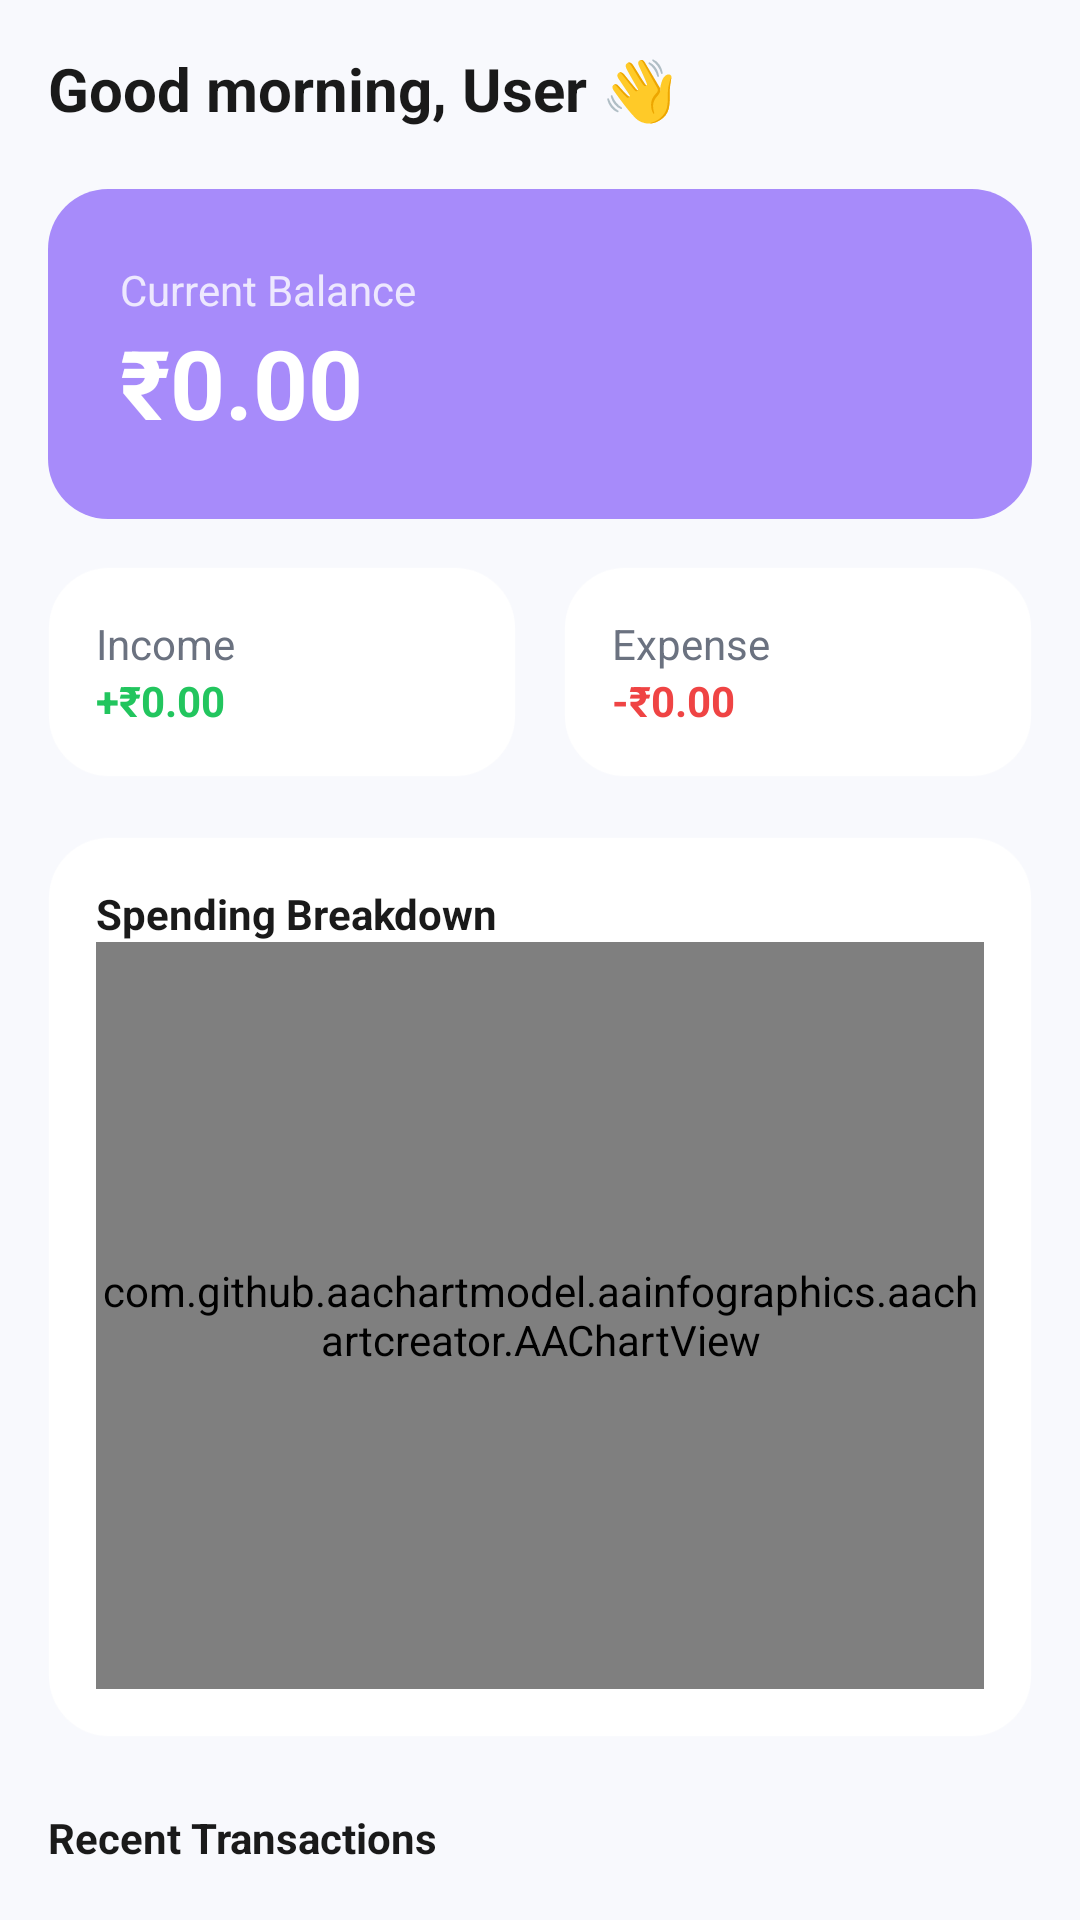

Here is an Android app screen rendered from its layout file. Give the layout XML and the strings, colors and styles it references.
<!-- AndroidManifest.xml: application theme Theme.PocketFlow -->
<!-- res/layout/fragment_home.xml -->
<?xml version="1.0" encoding="utf-8"?>
<androidx.core.widget.NestedScrollView xmlns:android="http://schemas.android.com/apk/res/android"
    xmlns:app="http://schemas.android.com/apk/res-auto"
    xmlns:tools="http://schemas.android.com/tools"
    android:layout_width="match_parent"
    android:layout_height="match_parent"
    android:background="?android:attr/windowBackground">

    <androidx.constraintlayout.widget.ConstraintLayout
        android:layout_width="match_parent"
        android:layout_height="wrap_content"
        android:padding="16dp">

        <TextView
            android:id="@+id/greetingText"
            android:layout_width="wrap_content"
            android:layout_height="wrap_content"
            android:text="Good morning, User 👋"
            android:textColor="?attr/pocketTextPrimary"
            android:textSize="20sp"
            android:textStyle="bold"
            app:layout_constraintStart_toStartOf="parent"
            app:layout_constraintTop_toTopOf="parent" />

        
        <androidx.constraintlayout.widget.ConstraintLayout
            android:id="@+id/balanceCard"
            android:layout_width="match_parent"
            android:layout_height="wrap_content"
            android:layout_marginTop="20dp"
            android:background="@drawable/pocket_gradient"
            android:padding="24dp"
            app:layout_constraintTop_toBottomOf="@id/greetingText">

            <TextView
                android:id="@+id/balanceLabel"
                android:layout_width="wrap_content"
                android:layout_height="wrap_content"
                android:text="Current Balance"
                android:textColor="@color/white"
                android:alpha="0.8"
                app:layout_constraintStart_toStartOf="parent"
                app:layout_constraintTop_toTopOf="parent" />

            <TextView
                android:id="@+id/balanceText"
                android:layout_width="wrap_content"
                android:layout_height="wrap_content"
                android:text="₹0.00"
                android:textColor="@color/white"
                android:textSize="32sp"
                android:textStyle="bold"
                app:layout_constraintStart_toStartOf="parent"
                app:layout_constraintTop_toBottomOf="@id/balanceLabel" />

        </androidx.constraintlayout.widget.ConstraintLayout>

        
        <LinearLayout
            android:id="@+id/summaryLayout"
            android:layout_width="match_parent"
            android:layout_height="wrap_content"
            android:layout_marginTop="16dp"
            android:orientation="horizontal"
            app:layout_constraintTop_toBottomOf="@id/balanceCard">

            
            <androidx.constraintlayout.widget.ConstraintLayout
                android:id="@+id/incomeCard"
                android:layout_width="0dp"
                android:layout_height="wrap_content"
                android:layout_weight="1"
                android:layout_marginEnd="8dp"
                android:background="@drawable/bg_card_premium"
                android:padding="16dp">

                <TextView
                    android:id="@+id/incomeLabel"
                    android:layout_width="wrap_content"
                    android:layout_height="wrap_content"
                    android:text="Income"
                    android:textColor="?attr/pocketTextSecondary"
                    app:layout_constraintStart_toStartOf="parent"
                    app:layout_constraintTop_toTopOf="parent" />

                <TextView
                    android:id="@+id/incomeText"
                    android:layout_width="wrap_content"
                    android:layout_height="wrap_content"
                    android:text="+₹0.00"
                    android:textColor="?attr/pocketIncomeColor"
                    android:textStyle="bold"
                    app:layout_constraintStart_toStartOf="parent"
                    app:layout_constraintTop_toBottomOf="@id/incomeLabel" />

            </androidx.constraintlayout.widget.ConstraintLayout>

            
            <androidx.constraintlayout.widget.ConstraintLayout
                android:id="@+id/expenseCard"
                android:layout_width="0dp"
                android:layout_height="wrap_content"
                android:layout_weight="1"
                android:layout_marginStart="8dp"
                android:background="@drawable/bg_card_premium"
                android:padding="16dp">

                <TextView
                    android:id="@+id/expenseLabel"
                    android:layout_width="wrap_content"
                    android:layout_height="wrap_content"
                    android:text="Expense"
                    android:textColor="?attr/pocketTextSecondary"
                    app:layout_constraintStart_toStartOf="parent"
                    app:layout_constraintTop_toTopOf="parent" />

                <TextView
                    android:id="@+id/expenseText"
                    android:layout_width="wrap_content"
                    android:layout_height="wrap_content"
                    android:text="-₹0.00"
                    android:textColor="?attr/pocketExpenseColor"
                    android:textStyle="bold"
                    app:layout_constraintStart_toStartOf="parent"
                    app:layout_constraintTop_toBottomOf="@id/expenseLabel" />

            </androidx.constraintlayout.widget.ConstraintLayout>

        </LinearLayout>

        
        <androidx.constraintlayout.widget.ConstraintLayout
            android:id="@+id/chartCard"
            android:layout_width="match_parent"
            android:layout_height="300dp"
            android:layout_marginTop="20dp"
            android:background="@drawable/bg_card_premium"
            android:padding="16dp"
            app:layout_constraintTop_toBottomOf="@id/summaryLayout">

            <TextView
                android:id="@+id/chartTitle"
                android:layout_width="wrap_content"
                android:layout_height="wrap_content"
                android:text="Spending Breakdown"
                android:textColor="?attr/pocketTextPrimary"
                android:textStyle="bold"
                app:layout_constraintStart_toStartOf="parent"
                app:layout_constraintTop_toTopOf="parent" />

            <com.github.aachartmodel.aainfographics.aachartcreator.AAChartView
                android:id="@+id/spendingChartView"
                android:layout_width="match_parent"
                android:layout_height="0dp"
                app:layout_constraintBottom_toBottomOf="parent"
                app:layout_constraintTop_toBottomOf="@id/chartTitle" />

        </androidx.constraintlayout.widget.ConstraintLayout>

        
        <TextView
            android:id="@+id/recentLabel"
            android:layout_width="wrap_content"
            android:layout_height="wrap_content"
            android:layout_marginTop="24dp"
            android:text="Recent Transactions"
            android:textColor="?attr/pocketTextPrimary"
            android:textStyle="bold"
            app:layout_constraintStart_toStartOf="parent"
            app:layout_constraintTop_toBottomOf="@id/chartCard" />

        <androidx.recyclerview.widget.RecyclerView
            android:id="@+id/recentTransactionsList"
            android:layout_width="match_parent"
            android:layout_height="wrap_content"
            android:layout_marginTop="8dp"
            tools:listitem="@layout/item_transaction_recent"
            app:layout_constraintTop_toBottomOf="@id/recentLabel" />

    </androidx.constraintlayout.widget.ConstraintLayout>

</androidx.core.widget.NestedScrollView>
<!-- res/layout/item_transaction_recent.xml (included above) -->
<?xml version="1.0" encoding="utf-8"?>
<androidx.constraintlayout.widget.ConstraintLayout xmlns:android="http://schemas.android.com/apk/res/android"
    xmlns:app="http://schemas.android.com/apk/res-auto"
    xmlns:tools="http://schemas.android.com/tools"
    android:layout_width="match_parent"
    android:layout_height="wrap_content"
    android:layout_marginBottom="8dp"
    android:background="@drawable/bg_card_premium"
    android:padding="16dp">

    <ImageView
        android:id="@+id/categoryIcon"
        android:layout_width="40dp"
        android:layout_height="40dp"
        android:padding="8dp"
        android:src="@drawable/history_icon"
        android:background="@drawable/pocket_card_secondary"
        android:backgroundTint="?attr/pocketCardSecondary"
        app:layout_constraintBottom_toBottomOf="parent"
        app:layout_constraintStart_toStartOf="parent"
        app:layout_constraintTop_toTopOf="parent" />

    <TextView
        android:id="@+id/categoryText"
        android:layout_width="0dp"
        android:layout_height="wrap_content"
        android:layout_marginStart="16dp"
        android:text="Category"
        android:textColor="?attr/pocketTextPrimary"
        android:textStyle="bold"
        app:layout_constraintEnd_toStartOf="@id/amountText"
        app:layout_constraintStart_toEndOf="@id/categoryIcon"
        app:layout_constraintTop_toTopOf="parent" />

    <TextView
        android:id="@+id/dateText"
        android:layout_width="wrap_content"
        android:layout_height="wrap_content"
        android:text="Date"
        android:textColor="?attr/pocketTextSecondary"
        android:textSize="12sp"
        app:layout_constraintStart_toStartOf="@id/categoryText"
        app:layout_constraintTop_toBottomOf="@id/categoryText" />

    <TextView
        android:id="@+id/amountText"
        android:layout_width="wrap_content"
        android:layout_height="wrap_content"
        android:text="₹0.00"
        android:textColor="?attr/pocketTextPrimary"
        android:textStyle="bold"
        app:layout_constraintBottom_toBottomOf="parent"
        app:layout_constraintEnd_toEndOf="parent"
        app:layout_constraintTop_toTopOf="parent" />

</androidx.constraintlayout.widget.ConstraintLayout>
<!-- resources referenced by this layout -->
<resources>
  <color name="white">#FFFFFFFF</color>
  <!-- drawable bg_card_premium (drawable) -->
  <?xml version="1.0" encoding="utf-8"?>
  <shape xmlns:android="http://schemas.android.com/apk/res/android">
      <solid android:color="?attr/pocketCardBackground" />
      <stroke android:width="0.5dp" android:color="#1AFFFFFF" />
      <corners android:radius="20dp" />
  </shape>
  <!-- drawable history_icon (drawable) -->
  <vector xmlns:android="http://schemas.android.com/apk/res/android"
      android:width="24dp"
      android:height="24dp"
      android:viewportWidth="24.0"
      android:viewportHeight="24.0">
      <path
          android:fillColor="#FF000000"
          android:pathData="M13,3A9,9 0,0 0,4 12H1L4.89,15.89L4.96,16.03L9,12H6A7,7 0,0 1,13 5A7,7 0,0 1,20 12A7,7 0,0 1,13 19C11.07,19 9.32,18.21 8.06,16.94L6.64,18.36C8.27,20 10.5,21 13,21A9,9 0,0 0,22 12A9,9 0,0 0,13 3M12,8V13L16.28,15.54L17,14.33L13.5,12.25V8H12Z" />
  </vector>
  <!-- drawable pocket_card_secondary (drawable) -->
  <?xml version="1.0" encoding="utf-8"?>
  <shape xmlns:android="http://schemas.android.com/apk/res/android">
      <solid android:color="?attr/pocketCardSecondary" />
      <corners android:radius="12dp" />
  </shape>
  <!-- drawable pocket_gradient (drawable) -->
  <?xml version="1.0" encoding="utf-8"?>
  <shape xmlns:android="http://schemas.android.com/apk/res/android">
      <solid android:color="?attr/pocketAccentColor" />
      <corners android:radius="20dp" />
  </shape>
  <style name="Theme.PocketFlow" parent="Base.Theme.PocketFlow" />
  <style name="Base.Theme.PocketFlow" parent="Theme.Material3.DayNight.NoActionBar">
          <item name="android:windowBackground">@color/purple_bg</item>
          <item name="colorPrimary">@color/purple_primary</item>
          <item name="colorPrimaryVariant">@color/purple_primary_dark</item>
          <item name="colorSecondary">@color/purple_accent</item>
          
          
          <item name="pocketCardBackground">@color/purple_card</item>
          <item name="pocketCardSecondary">@color/purple_card_secondary</item>
          <item name="pocketTextPrimary">@color/purple_text_primary</item>
          <item name="pocketTextSecondary">@color/purple_text_secondary</item>
          <item name="pocketTextHint">@color/purple_text_hint</item>
          <item name="pocketIncomeColor">@color/purple_income</item>
          <item name="pocketExpenseColor">@color/purple_expense</item>
          <item name="pocketWarningColor">@color/purple_warning</item>
          <item name="pocketAccentColor">@color/purple_accent</item>
          <item name="pocketGradient">@drawable/gradient_light</item>
      </style>
  <color name="purple_bg">#F8F9FD</color>
  <color name="purple_primary">#7B61FF</color>
  <color name="purple_primary_dark">#5B3EFF</color>
  <color name="purple_accent">#A78BFA</color>
  <color name="purple_card">#FFFFFF</color>
  <color name="purple_card_secondary">#F1EEFF</color>
  <color name="purple_text_primary">#1A1A1A</color>
  <color name="purple_text_secondary">#6B7280</color>
  <color name="purple_text_hint">#9CA3AF</color>
  <color name="purple_income">#22C55E</color>
  <color name="purple_expense">#EF4444</color>
  <color name="purple_warning">#F59E0B</color>
  <!-- drawable gradient_light (drawable) -->
  <?xml version="1.0" encoding="utf-8"?>
  <shape xmlns:android="http://schemas.android.com/apk/res/android"
      android:shape="rectangle">
      <gradient
          android:angle="45"
          android:endColor="#A78BFA"
          android:startColor="#7B61FF"
          android:type="linear" />
      <corners android:radius="20dp" />
  </shape>
</resources>
